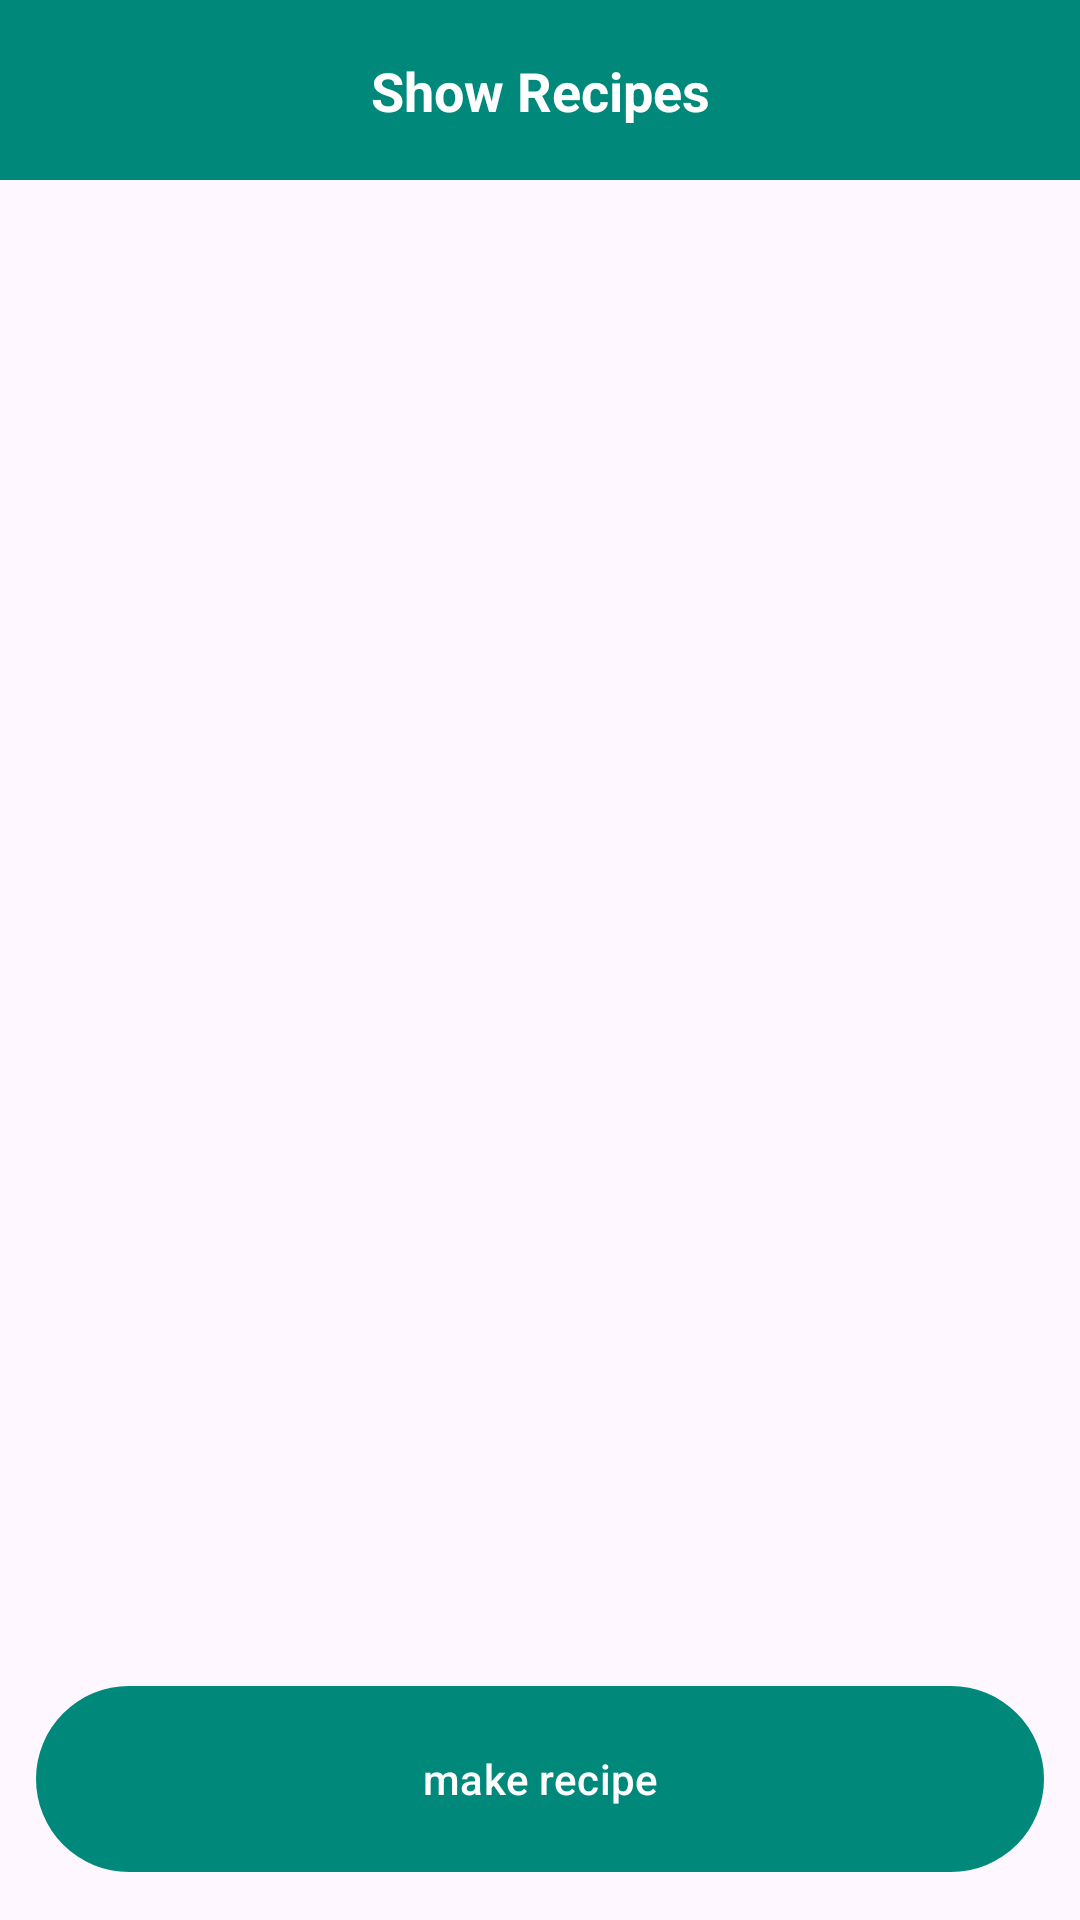

Produce the Android XML layout that renders to this screen, including the resource entries it uses.
<!-- AndroidManifest.xml: application theme Theme.GrocessaryManagmentApp -->
<!-- res/layout/fragment_recipe.xml -->
<?xml version="1.0" encoding="utf-8"?>
<androidx.constraintlayout.widget.ConstraintLayout xmlns:android="http://schemas.android.com/apk/res/android"
    xmlns:app="http://schemas.android.com/apk/res-auto"
    xmlns:tools="http://schemas.android.com/tools"
    android:layout_width="match_parent"
    android:layout_height="match_parent"
    tools:context="com.example.grocery.RecipeFragment">

    <androidx.constraintlayout.widget.ConstraintLayout
        android:id="@+id/tablayout"
        android:layout_width="match_parent"
        android:layout_height="60dp"
        android:background="@color/Primary_color"
        app:layout_constraintEnd_toEndOf="parent"
        app:layout_constraintStart_toStartOf="parent"
        app:layout_constraintTop_toTopOf="parent">

        <TextView
            android:layout_width="wrap_content"
            android:layout_height="wrap_content"
            android:text="Show Recipes"
            android:textAlignment="center"
            android:textColor="@color/white"
            android:textSize="18sp"
            android:textStyle="bold"
            app:layout_constraintBottom_toBottomOf="parent"
            app:layout_constraintEnd_toEndOf="parent"
            app:layout_constraintStart_toStartOf="parent"
            app:layout_constraintTop_toTopOf="parent" />
    </androidx.constraintlayout.widget.ConstraintLayout>
    <androidx.recyclerview.widget.RecyclerView
        android:layout_width="match_parent"
        android:layout_height="0dp"
        android:id="@+id/recipeRecycler"
        tools:listitem="@layout/recipelayout"
        app:layout_constraintStart_toStartOf="parent"
        app:layout_constraintEnd_toEndOf="parent"
        app:layout_constraintTop_toBottomOf="@id/tablayout"
        app:layout_constraintBottom_toTopOf="@id/materialButton"/>
    <com.google.android.material.button.MaterialButton
        android:id="@+id/materialButton"
        android:layout_width="match_parent"
        android:layout_height="70dp"
        android:text="make recipe"
        android:layout_margin="@dimen/_12sdp"
        app:layout_constraintBottom_toBottomOf="parent"
        app:layout_constraintEnd_toEndOf="parent"
        app:layout_constraintStart_toStartOf="parent" />

</androidx.constraintlayout.widget.ConstraintLayout>
<!-- res/layout/recipelayout.xml (included above) -->
<?xml version="1.0" encoding="utf-8"?>
<androidx.constraintlayout.widget.ConstraintLayout xmlns:android="http://schemas.android.com/apk/res/android"
    android:layout_width="match_parent"
    android:layout_height="wrap_content"
    xmlns:app="http://schemas.android.com/apk/res-auto">
<com.google.android.material.card.MaterialCardView
    android:layout_width="match_parent"
    android:layout_height="0dp"
    android:id="@+id/recipeview"
    android:layout_margin="@dimen/_6sdp"
    app:layout_constraintTop_toTopOf="parent"
    app:layout_constraintStart_toStartOf="parent"
    app:layout_constraintEnd_toEndOf="parent">
    <androidx.constraintlayout.widget.ConstraintLayout
        android:layout_width="match_parent"
        android:layout_height="match_parent">
        <TextView
            android:layout_width="wrap_content"
            android:layout_height="wrap_content"
            android:text="@string/chicken"
            android:textSize="18sp"
            android:id="@+id/recipename"
            app:layout_constraintStart_toStartOf="parent"
            app:layout_constraintTop_toTopOf="parent"
            app:layout_constraintBottom_toBottomOf="parent"
            android:layout_margin="@dimen/_12sdp"
            android:textStyle="bold"/>
        <ImageView
            android:layout_width="35dp"
            android:layout_height="35dp"
            android:id="@+id/delete"
            app:layout_constraintEnd_toEndOf="parent"
            app:layout_constraintTop_toTopOf="parent"
            app:layout_constraintBottom_toBottomOf="parent"
            android:src="@drawable/remove"
            android:layout_margin="@dimen/_12sdp"/>


    </androidx.constraintlayout.widget.ConstraintLayout>

</com.google.android.material.card.MaterialCardView>
</androidx.constraintlayout.widget.ConstraintLayout>
<!-- resources referenced by this layout -->
<resources>
  <color name="Primary_color">#00897B</color>
  <color name="white">#FFFFFFFF</color>
  <dimen name="_12sdp">12.00dp</dimen>
  <dimen name="_6sdp">6.00dp</dimen>
  <!-- drawable remove: png bitmap (drawable, 24237 bytes) -->
  <string name="chicken">Chicken</string>
  <style name="Theme.GrocessaryManagmentApp" parent="Base.Theme.GrocessaryManagmentApp" />
  <style name="Base.Theme.GrocessaryManagmentApp" parent="Theme.Material3.DayNight.NoActionBar">
          
           <item name="colorPrimary">@color/Primary_color</item>
      </style>
</resources>
